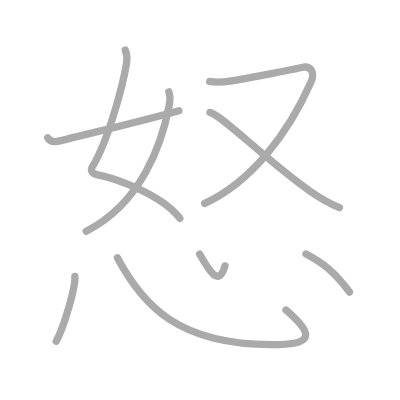
t = 0.00 s
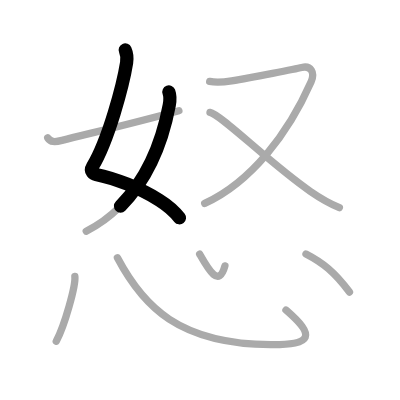
t = 1.75 s
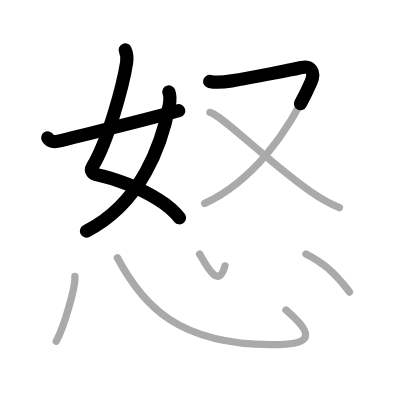
t = 3.50 s
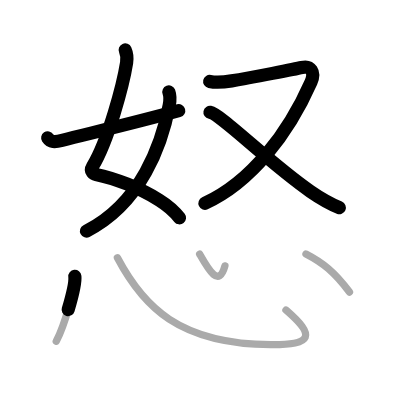
t = 5.50 s
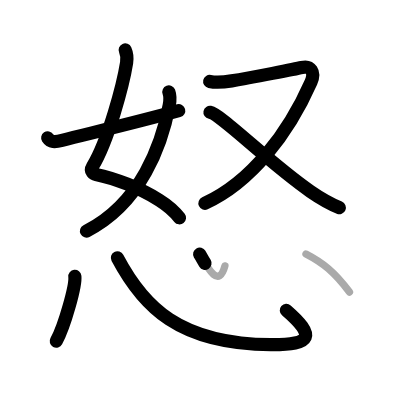
t = 7.25 s
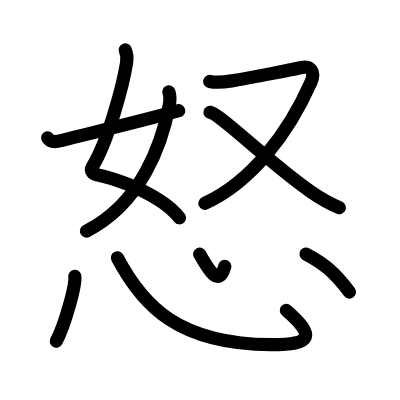
t = 9.00 s

The animated SVG that drew these frames (rendered in a browser with its animation timeline set to each time). Animation: 9 SMIL elements (animate=9); one cycle of 9.00 s.

<?xml version="1.0" standalone="no"?>
<!DOCTYPE svg PUBLIC "-//W3C//DTD SVG 1.1//EN"   "http://www.w3.org/Graphics/SVG/1.1/DTD/svg11.dtd">
<svg width="400px" height="400px"  version="1.1" xmlns="http://www.w3.org/2000/svg">
  <defs>
    <marker id="Triangle" viewBox="0 0 10 10" refX="0" refY="5" markerUnits="strokeWidth" markerWidth="3" style="stroke-opacity:0%;fill:#aaaaaa;" markerHeight="2" orient="auto">
      <path d="M 0 0 L 10 5 L 0 10 z" />
    </marker>
    
    <marker id="Arrow" viewBox="0 0 10 10" refX="5" refY="5" markerUnits="strokeWidth" markerWidth="1.8" style="stroke-opacity:0%;fill:#770000;" markerHeight="2" orient="auto">
      <path d="M 0 4 L 6 4 L 4 1 L 10 5 L 4 9 L 6 6 L 0 6 z" />
        <circle cx="5" cy="5" r="5" />
      </marker>
    
    <marker id="TriangleRed" viewBox="0 0 10 10" refX="0" refY="5" markerUnits="strokeWidth" markerWidth="3" style="stroke-opacity:0%;fill:#CC0000;" markerHeight="2" orient="auto">
      <path d="M 0 0 L 10 5 L 0 10 z" />
    </marker>
    
    <marker id="ArrowRed" viewBox="0 0 10 10" refX="5" refY="5" markerUnits="strokeWidth" markerWidth="1.8" style="stroke-opacity:0%;fill:#CC0000;" markerHeight="2" orient="auto">
      <path d="M 0 4 L 6 4 L 4 1 L 10 5 L 4 9 L 6 6 L 0 6 z" />
        <circle cx="5" cy="5" r="5" />
      </marker>
    
  </defs>
  
  <path style="fill:#ffffff; fill-opacity:100%; fill-rule:evenodd; stroke-width:0;" d="M 0 0 L 400px 0 L 400px 400px L 0 400px L 0 0" />

  <g transform="scale(3.6697247706422 3.6697247706422)">
<path style="fill:none; fill-opacity:0%; fill-rule:evenodd; stroke:#aaaaaa; stroke-opacity:100%; stroke-width: 1.5pt; stroke-linejoin:round; stroke-linecap:round;" d="M34.12 13.62c0.38 0.86 0.57 2.26 0.38 3.5c-0.97 6.08-4.99 21.12-9.27 28.24c-0.88 1.46 0.38 2.07 0.88 2.16c5.29 1.05 12.02 3.75 17.25 6.99c1.74 1.08 4.15 3 5.65 4.97"></path>
<path style="fill:none; fill-opacity:0%; fill-rule:evenodd; stroke:#aaaaaa; stroke-opacity:100%; stroke-width: 1.5pt; stroke-linejoin:round; stroke-linecap:round;" d="M46.01 25.04c0.36 0.96 0.36 2.33 0.11 3.64C44.12 39.22 38.5 55.38 23.5 63"></path>
<path style="fill:none; fill-opacity:0%; fill-rule:evenodd; stroke:#aaaaaa; stroke-opacity:100%; stroke-width: 1.5pt; stroke-linejoin:round; stroke-linecap:round;" d="M13 37.57c0.78 1.19 1.88 1.21 3.9 0.69c7.97-2.02 20.22-4.89 31.85-8.1"></path>
<path style="fill:none; fill-opacity:0%; fill-rule:evenodd; stroke:#aaaaaa; stroke-opacity:100%; stroke-width: 1.5pt; stroke-linejoin:round; stroke-linecap:round;" d="M57.14 22.19c2.12 0.46 3.84 0.2 5.99-0.15c5.49-0.89 17.83-3.35 19.1-3.65c2.4-0.57 3.73 1.22 2.52 3.97C78.6 36.28 68.5 49.61 55.78 55.43"></path>
<path style="fill:none; fill-opacity:0%; fill-rule:evenodd; stroke:#aaaaaa; stroke-opacity:100%; stroke-width: 1.5pt; stroke-linejoin:round; stroke-linecap:round;" d="M57.22 30.62c2.97 0.55 16.34 13.94 27.38 21.55c2.32 1.6 5.28 3.33 7.88 4.42"></path>
<path style="fill:none; fill-opacity:0%; fill-rule:evenodd; stroke:#aaaaaa; stroke-opacity:100%; stroke-width: 1.5pt; stroke-linejoin:round; stroke-linecap:round;" d="M20.4 75.32c0.28 2.5-2.81 13.51-5.07 17.67"></path>
<path style="fill:none; fill-opacity:0%; fill-rule:evenodd; stroke:#aaaaaa; stroke-opacity:100%; stroke-width: 1.5pt; stroke-linejoin:round; stroke-linecap:round;" d="M32 70.25c7 13.25 16.75 23.5 41.78 23.68c11.47 0.08 12.22-2.43 4.15-9.44"></path>
<path style="fill:none; fill-opacity:0%; fill-rule:evenodd; stroke:#aaaaaa; stroke-opacity:100%; stroke-width: 1.5pt; stroke-linejoin:round; stroke-linecap:round;" d="M54.41 69.25c2.34 4.12 5.22 9.38 6.88 3.21"></path>
<path style="fill:none; fill-opacity:0%; fill-rule:evenodd; stroke:#aaaaaa; stroke-opacity:100%; stroke-width: 1.5pt; stroke-linejoin:round; stroke-linecap:round;" d="M83.38 69.23c4.62 2.39 7.74 4.89 11.85 10.36"></path>

<path style="fill:none; fill-opacity:0%; fill-rule:evenodd; stroke:#000000; stroke-opacity:100%; stroke-width: 2.7pt; stroke-linejoin:round; stroke-linecap:round;" d="M34.12 13.62c0.38 0.86 0.57 2.26 0.38 3.5c-0.97 6.08-4.99 21.12-9.27 28.24c-0.88 1.46 0.38 2.07 0.88 2.16c5.29 1.05 12.02 3.75 17.25 6.99c1.74 1.08 4.15 3 5.65 4.97" pathLength="100" stroke-dashoffset="100" stroke-dasharray="100 105"><animate id="dashAnim1" attributeName="stroke-dashoffset" from="100" to="0" dur="1s" calcMode="linear" fill="freeze"/></path>
<path style="fill:none; fill-opacity:0%; fill-rule:evenodd; stroke:#000000; stroke-opacity:100%; stroke-width: 2.7pt; stroke-linejoin:round; stroke-linecap:round;" d="M46.01 25.04c0.36 0.96 0.36 2.33 0.11 3.64C44.12 39.22 38.5 55.38 23.5 63" pathLength="100" stroke-dashoffset="100" stroke-dasharray="100 105"><animate id="dashAnim2" attributeName="stroke-dashoffset" from="100" to="0" dur="1s" calcMode="linear" begin="dashAnim1.end" fill="freeze"/></path>
<path style="fill:none; fill-opacity:0%; fill-rule:evenodd; stroke:#000000; stroke-opacity:100%; stroke-width: 2.7pt; stroke-linejoin:round; stroke-linecap:round;" d="M13 37.57c0.78 1.19 1.88 1.21 3.9 0.69c7.97-2.02 20.22-4.89 31.85-8.1" pathLength="100" stroke-dashoffset="100" stroke-dasharray="100 105"><animate id="dashAnim3" attributeName="stroke-dashoffset" from="100" to="0" dur="1s" calcMode="linear" begin="dashAnim2.end" fill="freeze"/></path>
<path style="fill:none; fill-opacity:0%; fill-rule:evenodd; stroke:#000000; stroke-opacity:100%; stroke-width: 2.7pt; stroke-linejoin:round; stroke-linecap:round;" d="M57.14 22.19c2.12 0.46 3.84 0.2 5.99-0.15c5.49-0.89 17.83-3.35 19.1-3.65c2.4-0.57 3.73 1.22 2.52 3.97C78.6 36.28 68.5 49.61 55.78 55.43" pathLength="100" stroke-dashoffset="100" stroke-dasharray="100 105"><animate id="dashAnim4" attributeName="stroke-dashoffset" from="100" to="0" dur="1s" calcMode="linear" begin="dashAnim3.end" fill="freeze"/></path>
<path style="fill:none; fill-opacity:0%; fill-rule:evenodd; stroke:#000000; stroke-opacity:100%; stroke-width: 2.7pt; stroke-linejoin:round; stroke-linecap:round;" d="M57.22 30.62c2.97 0.55 16.34 13.94 27.38 21.55c2.32 1.6 5.28 3.33 7.88 4.42" pathLength="100" stroke-dashoffset="100" stroke-dasharray="100 105"><animate id="dashAnim5" attributeName="stroke-dashoffset" from="100" to="0" dur="1s" calcMode="linear" begin="dashAnim4.end" fill="freeze"/></path>
<path style="fill:none; fill-opacity:0%; fill-rule:evenodd; stroke:#000000; stroke-opacity:100%; stroke-width: 2.7pt; stroke-linejoin:round; stroke-linecap:round;" d="M20.4 75.32c0.28 2.5-2.81 13.51-5.07 17.67" pathLength="100" stroke-dashoffset="100" stroke-dasharray="100 105"><animate id="dashAnim6" attributeName="stroke-dashoffset" from="100" to="0" dur="1s" calcMode="linear" begin="dashAnim5.end" fill="freeze"/></path>
<path style="fill:none; fill-opacity:0%; fill-rule:evenodd; stroke:#000000; stroke-opacity:100%; stroke-width: 2.7pt; stroke-linejoin:round; stroke-linecap:round;" d="M32 70.25c7 13.25 16.75 23.5 41.78 23.68c11.47 0.08 12.22-2.43 4.15-9.44" pathLength="100" stroke-dashoffset="100" stroke-dasharray="100 105"><animate id="dashAnim7" attributeName="stroke-dashoffset" from="100" to="0" dur="1s" calcMode="linear" begin="dashAnim6.end" fill="freeze"/></path>
<path style="fill:none; fill-opacity:0%; fill-rule:evenodd; stroke:#000000; stroke-opacity:100%; stroke-width: 2.7pt; stroke-linejoin:round; stroke-linecap:round;" d="M54.41 69.25c2.34 4.12 5.22 9.38 6.88 3.21" pathLength="100" stroke-dashoffset="100" stroke-dasharray="100 105"><animate id="dashAnim8" attributeName="stroke-dashoffset" from="100" to="0" dur="1s" calcMode="linear" begin="dashAnim7.end" fill="freeze"/></path>
<path style="fill:none; fill-opacity:0%; fill-rule:evenodd; stroke:#000000; stroke-opacity:100%; stroke-width: 2.7pt; stroke-linejoin:round; stroke-linecap:round;" d="M83.38 69.23c4.62 2.39 7.74 4.89 11.85 10.36" pathLength="100" stroke-dashoffset="100" stroke-dasharray="100 105"><animate id="dashAnim9" attributeName="stroke-dashoffset" from="100" to="0" dur="1s" calcMode="linear" begin="dashAnim8.end" fill="freeze"/></path>

</g>

</svg>  
          
